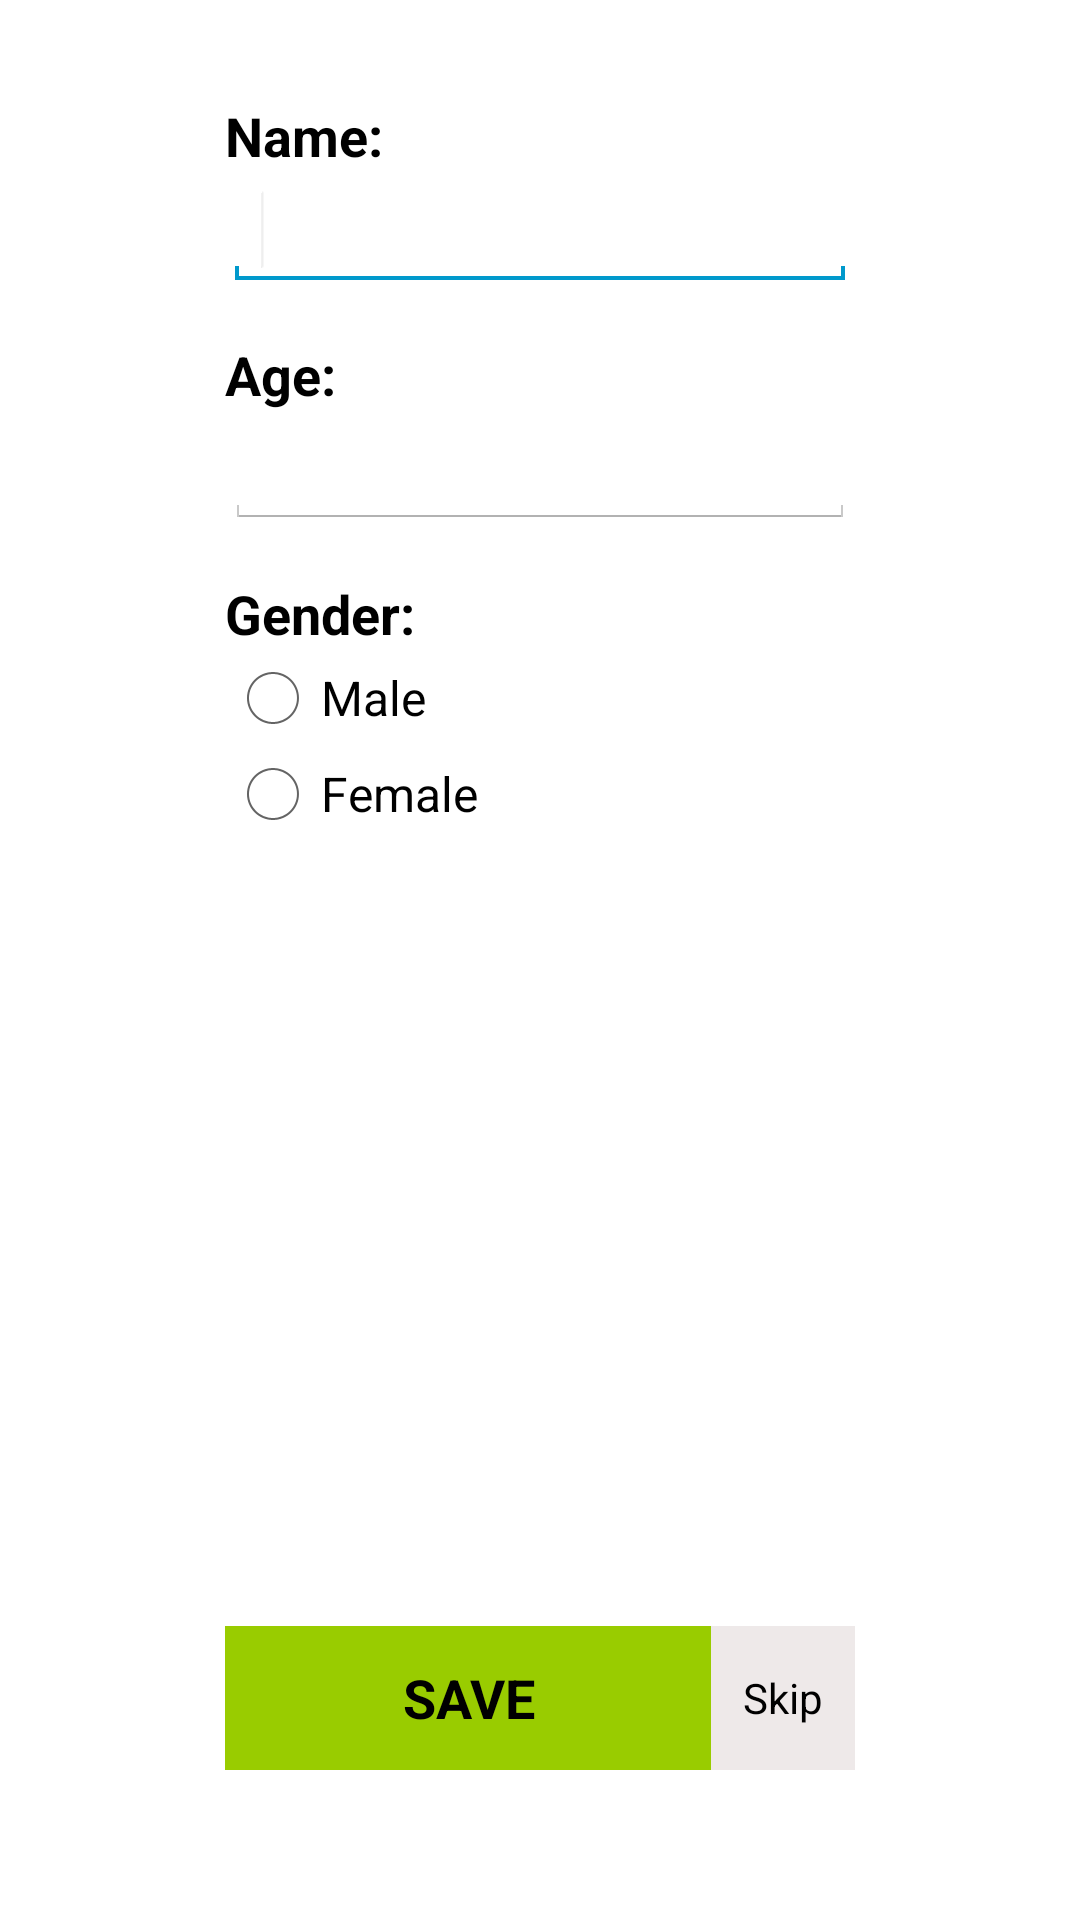

Layout XML and referenced resources for this Android screen:
<!-- AndroidManifest.xml: application theme android:Theme.Holo.Light -->
<!-- res/layout/activity_get_user_info.xml -->
<?xml version="1.0" encoding="utf-8"?>
<RelativeLayout xmlns:android="http://schemas.android.com/apk/res/android"
    android:layout_width="match_parent"
    android:layout_height="match_parent"
    android:background="@android:color/background_light" >

    <EditText
        android:id="@+id/profileNameField"
        android:layout_width="wrap_content"
        android:layout_height="wrap_content"
        android:layout_below="@+id/textView1"
        android:layout_centerHorizontal="true"
        android:ems="10"
        android:inputType="textPersonName" >

        <requestFocus />
    </EditText>

    <TextView
        android:id="@+id/textView1"
        android:layout_width="wrap_content"
        android:layout_height="wrap_content"
        android:layout_alignLeft="@+id/profileNameField"
        android:layout_alignParentTop="true"
        android:layout_marginTop="33dp"
        android:text="Name:"
        android:textAppearance="?android:attr/textAppearanceMedium"
        android:textStyle="bold" />

    <EditText
        android:id="@+id/profAgeField"
        android:layout_width="wrap_content"
        android:layout_height="wrap_content"
        android:layout_alignLeft="@+id/TextView01"
        android:layout_below="@+id/TextView01"
        android:ems="10"
        android:inputType="number" />

    <TextView
        android:id="@+id/TextView01"
        android:layout_width="wrap_content"
        android:layout_height="wrap_content"
        android:layout_alignLeft="@+id/profileNameField"
        android:layout_below="@+id/profileNameField"
        android:layout_marginTop="16dp"
        android:text="Age:"
        android:textAppearance="?android:attr/textAppearanceMedium"
        android:textStyle="bold" />

    <TextView
        android:id="@+id/TextView02"
        android:layout_width="wrap_content"
        android:layout_height="wrap_content"
        android:layout_alignLeft="@+id/profAgeField"
        android:layout_below="@+id/profAgeField"
        android:layout_marginTop="16dp"
        android:text="Gender:"
        android:textAppearance="?android:attr/textAppearanceMedium"
        android:textStyle="bold" />

    <RadioButton
        android:id="@+id/profMaleRButton"
        android:layout_width="wrap_content"
        android:layout_height="wrap_content"
        android:layout_alignLeft="@+id/TextView02"
        android:layout_below="@+id/TextView02"
        android:text="Male" />

    <RadioButton
        android:id="@+id/profFemaleRButton"
        android:layout_width="wrap_content"
        android:layout_height="wrap_content"
        android:layout_alignLeft="@+id/profMaleRButton"
        android:layout_below="@+id/profMaleRButton"
        android:text="Female" />

    <Button
        android:id="@+id/save_user_button"
        android:layout_width="wrap_content"
        android:layout_height="wrap_content"
        android:layout_alignLeft="@+id/profFemaleRButton"
        android:layout_alignTop="@+id/skip_user_button"
        android:layout_toLeftOf="@+id/skip_user_button"
        android:background="@android:color/holo_green_light"
        android:text="SAVE"
        android:textStyle="bold" />

    <Button
        android:id="@+id/skip_user_button"
        style="?android:attr/buttonStyleSmall"
        android:layout_width="wrap_content"
        android:layout_height="wrap_content"
        android:layout_alignParentBottom="true"
        android:layout_alignRight="@+id/profAgeField"
        android:layout_marginBottom="50dp"
        android:background="@color/Snow2"
        android:text="Skip" />

</RelativeLayout>
<!-- resources referenced by this layout -->
<resources>
  <color name="Snow2">#eee9e9</color>
</resources>
